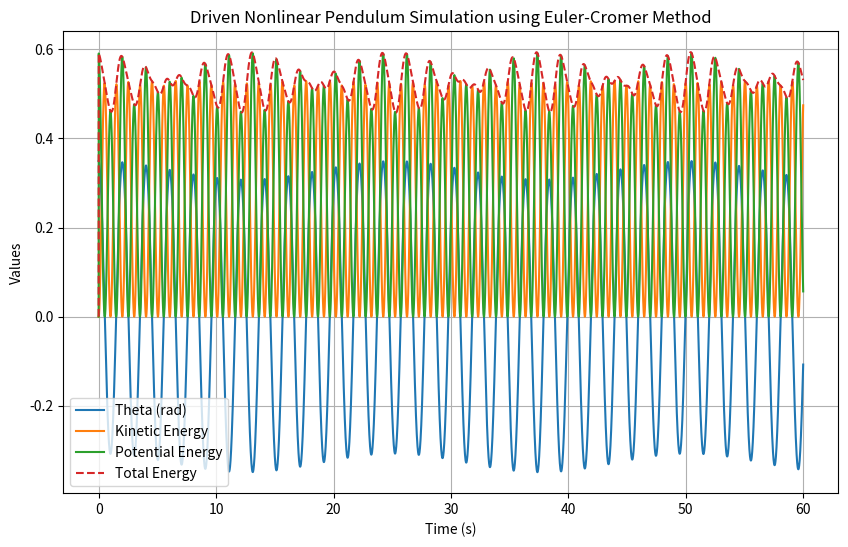

Reproduce this figure in Python.
# -*- coding: utf-8 -*-
"""
Created on Wed May  8 17:23:22 2024

@author: Christian
"""
import numpy as np
import matplotlib.pyplot as plt

# Constants
g = 9.81  # m/s^2, acceleration due to gravity
L = 1.0   # m, length of the pendulum
m = 1.0   # kg, mass of the pendulum bob 
F = 0.2   # Driving force amplitude
omega_d = 0.25  # Driving force frequency

# Initial conditions
theta0 = np.radians(20)  # Initial angle in radians
omega0 = 0.0  # Initial angular velocity in rad/s

# Time array
dt = 0.01  # time step
t = np.arange(0, 60, dt)  # Time span of 60 seconds

# Arrays to store theta and omega
theta = np.zeros(len(t))
omega = np.zeros(len(t))
KE = np.zeros(len(t))  # Kinetic energy 
PE = np.zeros(len(t))  # Potential energy 
TE = np.zeros(len(t))  # Total energy 

theta[0] = theta0
omega[0] = omega0

# Euler-Cromer method
for i in range(1, len(t)):
    omega[i] = omega[i - 1] + (- (g / L) * np.sin(theta[i - 1]) + F * np.cos(omega_d * t[i - 1])) * dt
    theta[i] = theta[i - 1] + omega[i] * dt
    KE[i] = 0.5 * m * L**2 * omega[i]**2 
    PE[i] = m * g * L * (1 - np.cos(theta[i])) 
    TE[i] = KE[i] + PE[i]

# Plot the result
plt.figure(figsize=(10, 6))
plt.plot(t, theta, label='Theta (rad)')
plt.plot(t, KE, label='Kinetic Energy') 
plt.plot(t, PE, label='Potential Energy') 
plt.plot(t, TE, label='Total Energy', linestyle='--') 
plt.title('Driven Nonlinear Pendulum Simulation using Euler-Cromer Method')
plt.xlabel('Time (s)')
plt.ylabel('Values')
plt.legend()
plt.grid(True)
plt.show()
